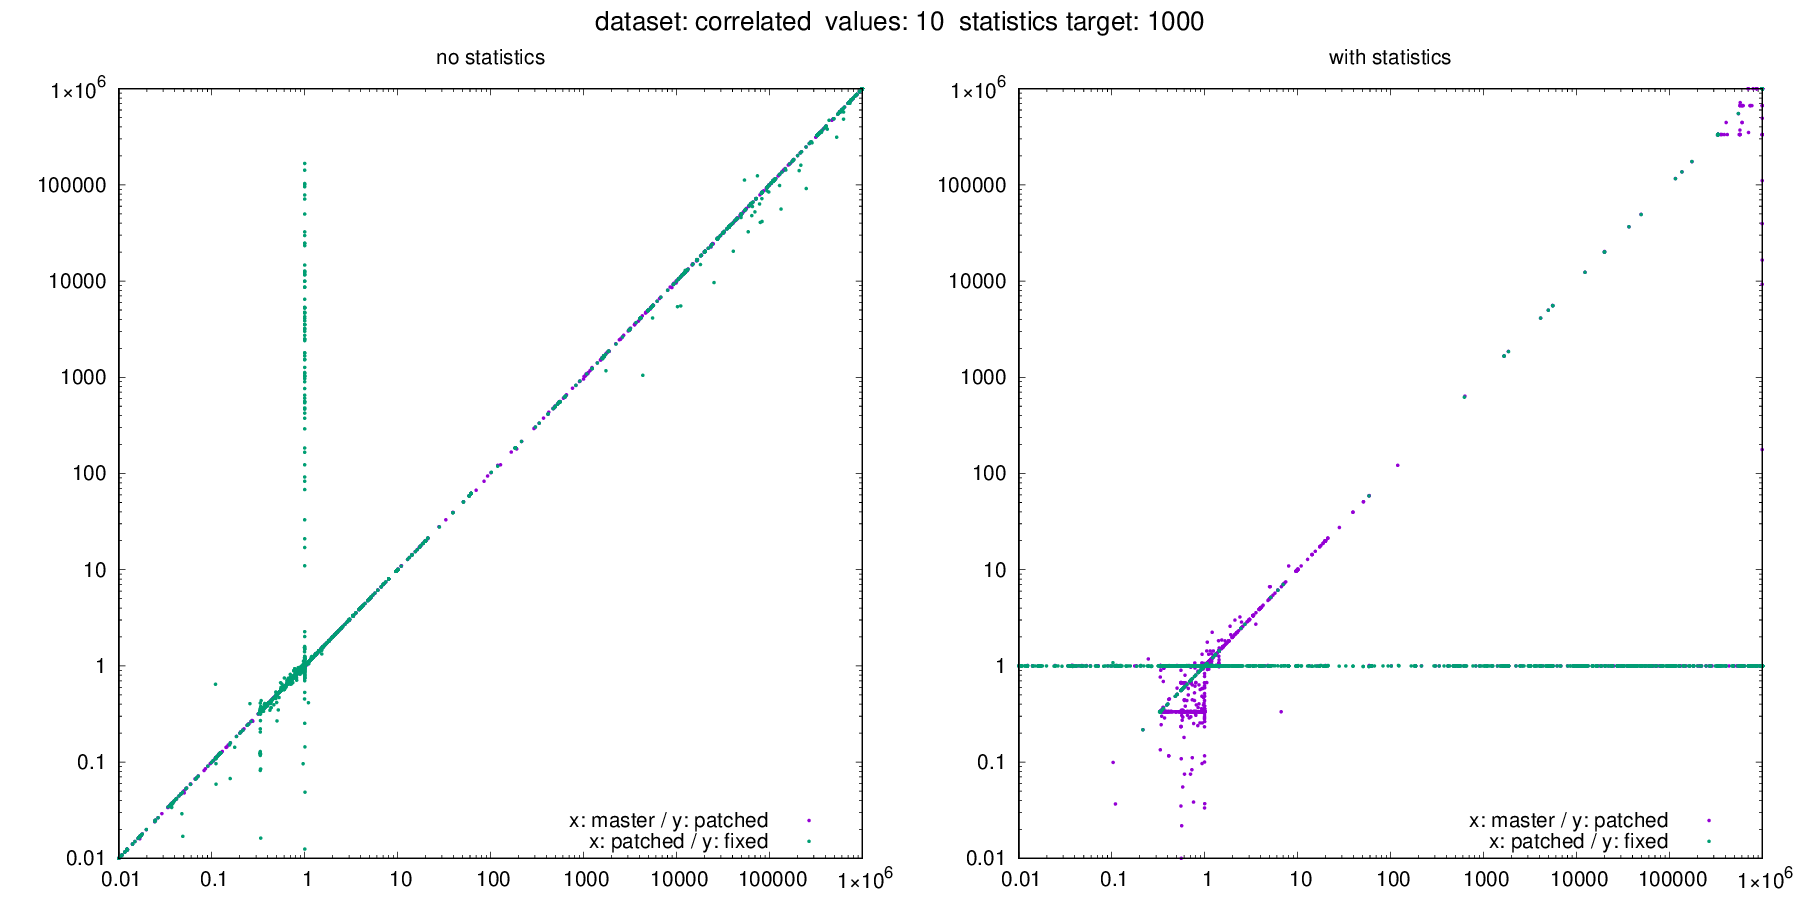

The table this chart was drawn from, first rows:
dataset, target, values, seed, m_error_no_stats, m_error_with_stats, p_error_no_stats, p_error_with_stats, f_error_no_stats, f_error_with_stats, m_actual, m_estimate_no_stats, m_estimate_with_stats, p_actual, p_estimate_no_stats, p_estimate_with_stats, f_actual, f_estimate_no_stats, f_estimate_with_stats
correlated, 1000, 10, 43, 268797, 268524, 268644, 1, 269177, 1, 0, 268797, 268524, 0, 268644, 1, 0, 269177, 1
correlated, 1000, 10, 633, 111111, 111111, 111111, 1, 111111, 1, 0, 111111, 111111, 0, 111111, 1, 0, 111111, 1
correlated, 1000, 10, 944, 0.9495, 0.95, 0.9499, 1, 0.9499, 1, 1000000, 949467, 949998, 1000000, 949925, 1000000, 1000000, 949895, 1000000
correlated, 1000, 10, 1590, 0.4003, 0.4003, 0.4004, 0.3333, 0.3999, 1, 1000000, 400267, 400331, 1000000, 400362, 333333, 1000000, 399902, 1000000
correlated, 1000, 10, 2439, 0.1111, 0.1111, 0.1111, 1, 0.1111, 1, 1000000, 111111, 111111, 1000000, 111111, 1000000, 1000000, 111111, 1000000
correlated, 1000, 10, 2728, 999975, 999975, 999975, 995000, 999975, 1, 0, 999975, 999975, 0, 999975, 995000, 0, 999975, 1
correlated, 1000, 10, 2842, 142751, 150230, 142184, 1, 142279, 1, 0, 142751, 150230, 0, 142184, 1, 0, 142279, 1
correlated, 1000, 10, 3092, 407407, 407407, 407407, 444444, 407407, 1, 0, 407407, 407407, 0, 407407, 444444, 0, 407407, 1
correlated, 1000, 10, 3280, 37037, 37037, 37037, 1, 37037, 1, 0, 37037, 37037, 0, 37037, 1, 0, 37037, 1
correlated, 1000, 10, 3930, 1.091, 1, 1.091, 1, 1.09, 0.9993, 866768, 945899, 866767, 866726, 945391, 867070, 867509, 945907, 866930
correlated, 1000, 10, 4278, 0.5578, 0.5578, 0.5578, 1, 0.5578, 1, 1000000, 557778, 557778, 1000000, 557778, 1000000, 1000000, 557778, 1000000
correlated, 1000, 10, 4549, 2.332, 2.327, 2.336, 1.002, 2.32, 0.9914, 50171, 117006, 116726, 49972, 116738, 50077, 50270, 116644, 49840
correlated, 1000, 10, 6019, 110556, 110556, 110556, 1, 110556, 1, 0, 110556, 110556, 0, 110556, 1, 0, 110556, 1
correlated, 1000, 10, 6441, 0.5972, 0.5972, 0.5971, 0.9997, 0.5974, 1.001, 930255, 555556, 555556, 930346, 555556, 930040, 929949, 555556, 930640
correlated, 1000, 10, 6625, 37037, 37037, 37037, 1, 37037, 1, 0, 37037, 37037, 0, 37037, 1, 0, 37037, 1
correlated, 1000, 10, 6678, 703704, 703704, 703704, 1000000, 703704, 1, 0, 703704, 703704, 0, 703704, 1000000, 0, 703704, 1
correlated, 1000, 10, 6780, 703704, 703704, 703704, 1000000, 703704, 1, 0, 703704, 703704, 0, 703704, 1000000, 0, 703704, 1
correlated, 1000, 10, 7451, 1.037, 0.9998, 1.037, 1, 1.037, 0.9996, 866342, 898254, 866170, 866017, 898197, 866257, 866627, 899045, 866287
correlated, 1000, 10, 7544, 0.3367, 0.3367, 0.3367, 1, 0.3367, 1, 1000000, 336667, 336667, 1000000, 336667, 1000000, 1000000, 336667, 1000000
correlated, 1000, 10, 7868, 0.4074, 0.4074, 0.4074, 0.3333, 0.4074, 1, 1000000, 407407, 407407, 1000000, 407407, 333333, 1000000, 407407, 1000000
correlated, 1000, 10, 7926, 0.7037, 0.7037, 0.7037, 1, 0.7037, 1, 1000000, 703704, 703704, 1000000, 703704, 1000000, 1000000, 703704, 1000000
correlated, 1000, 10, 8333, 0.4074, 0.4074, 0.4074, 1, 0.4074, 1, 1000000, 407407, 407407, 1000000, 407407, 1000000, 1000000, 407407, 1000000
correlated, 1000, 10, 8398, 37037, 37037, 37037, 1, 37037, 1, 0, 37037, 37037, 0, 37037, 1, 0, 37037, 1
correlated, 1000, 10, 8988, 997778, 997778, 997778, 666667, 997778, 1, 0, 997778, 997778, 0, 997778, 666667, 0, 997778, 1
correlated, 1000, 10, 9099, 997778, 997778, 997778, 1000000, 997778, 1, 0, 997778, 997778, 0, 997778, 1000000, 0, 997778, 1
correlated, 1000, 10, 9311, 0.03636, 0.005, 0.03628, 0.005, 0.03644, 1, 1000000, 36360, 5000, 1000000, 36281, 5000, 1000000, 36443, 1000000
correlated, 1000, 10, 9770, 1.001, 0.9998, 1, 0.9998, 1.001, 0.9995, 765822, 766827, 765683, 765898, 766270, 765760, 766660, 767240, 766293
correlated, 1000, 10, 10281, 0.5578, 0.5578, 0.5578, 0.6667, 0.5578, 1, 1000000, 557778, 557778, 1000000, 557778, 666667, 1000000, 557778, 1000000
correlated, 1000, 10, 10406, 0.3635, 0.3632, 0.3633, 0.9448, 0.3633, 1, 1000000, 363498, 363181, 1000000, 363334, 944798, 1000000, 363305, 1000000
correlated, 1000, 10, 10425, 0.9102, 0.9098, 0.91, 0.3333, 0.9107, 1, 1000000, 910176, 909768, 1000000, 910011, 333333, 1000000, 910705, 1000000
correlated, 1000, 10, 10486, 20095, 20017, 19910, 19909, 20059, 20023, 0, 20095, 20017, 0, 19910, 19909, 0, 20059, 20023
correlated, 1000, 10, 10873, 111111, 111111, 111111, 1, 111111, 1, 0, 111111, 111111, 0, 111111, 1, 0, 111111, 1
correlated, 1000, 10, 11050, 23530, 23403, 22634, 1, 22859, 1, 0, 23530, 23403, 0, 22634, 1, 0, 22859, 1
correlated, 1000, 10, 11274, 0.9967, 0.9967, 0.9967, 0.3383, 0.9967, 1, 1000000, 996683, 996683, 1000000, 996683, 338333, 1000000, 996683, 1000000
correlated, 1000, 10, 11404, 331667, 331667, 331667, 1, 331667, 1, 0, 331667, 331667, 0, 331667, 1, 0, 331667, 1
correlated, 1000, 10, 12498, 0.7037, 0.7037, 0.7037, 0.6667, 0.7037, 1, 1000000, 703704, 703704, 1000000, 703704, 666667, 1000000, 703704, 1000000
correlated, 1000, 10, 12672, 0.7037, 0.7037, 0.7037, 0.000001, 0.7037, 1, 1000000, 703704, 703704, 1000000, 703704, 1, 1000000, 703704, 1000000
correlated, 1000, 10, 13798, 37037, 37037, 37037, 1, 37037, 1, 0, 37037, 37037, 0, 37037, 1, 0, 37037, 1
correlated, 1000, 10, 14268, 0.9978, 0.9978, 0.9978, 1, 0.9978, 1, 1000000, 997778, 997778, 1000000, 997778, 1000000, 1000000, 997778, 1000000
correlated, 1000, 10, 14590, 849384, 844340, 850359, 1, 849977, 1, 0, 849384, 844340, 0, 850359, 1, 0, 849977, 1
correlated, 1000, 10, 14614, 347515, 346684, 346720, 1, 346443, 1, 0, 347515, 346684, 0, 346720, 1, 0, 346443, 1
correlated, 1000, 10, 15068, 1.233, 1.002, 1.232, 1, 1.234, 1.003, 180866, 223087, 181200, 180901, 222924, 180913, 180238, 222329, 180860
correlated, 1000, 10, 15147, 333333, 333333, 333333, 333333, 333333, 1, 0, 333333, 333333, 0, 333333, 333333, 0, 333333, 1
correlated, 1000, 10, 15246, 0.9378, 0.9384, 0.9388, 1.32, 0.9386, 0.9998, 757407, 710332, 710782, 757380, 711043, 1000000, 757355, 710822, 757213
correlated, 1000, 10, 15320, 406155, 406477, 406438, 1, 406261, 1, 0, 406155, 406477, 0, 406438, 1, 0, 406261, 1
correlated, 1000, 10, 15876, 1.065, 1.066, 1.065, 1.764, 1.065, 1.001, 436755, 465095, 465636, 436795, 465398, 770547, 436030, 464338, 436560
correlated, 1000, 10, 15983, 0.1156, 0.1156, 0.1156, 0.005, 0.1156, 1, 1000000, 115556, 115556, 1000000, 115556, 5000, 1000000, 115556, 1000000
correlated, 1000, 10, 16233, 0.9579, 1.001, 0.9556, 0.9997, 0.9555, 1, 708124, 678279, 708540, 707311, 675931, 707093, 708259, 676756, 708457
correlated, 1000, 10, 16447, 49850, 49973, 50043, 1, 49911, 1, 0, 49850, 49973, 0, 50043, 1, 0, 49911, 1
correlated, 1000, 10, 16841, 0.433, 0.4335, 0.4333, 1, 0.4326, 1, 1000000, 433013, 433500, 1000000, 433313, 1000000, 1000000, 432562, 1000000
correlated, 1000, 10, 17051, 0.3333, 0.3333, 0.3333, 0.3333, 0.3333, 1, 1000000, 333333, 333333, 1000000, 333333, 333333, 1000000, 333333, 1000000
correlated, 1000, 10, 17283, 0.7037, 0.7037, 0.7037, 1, 0.7037, 1, 1000000, 703704, 703704, 1000000, 703704, 1000000, 1000000, 703704, 1000000
correlated, 1000, 10, 17430, 1.053, 1.053, 1.053, 1.053, 1.053, 1, 949829, 999936, 999937, 950028, 999937, 1000000, 949730, 999937, 950160
correlated, 1000, 10, 18326, 0.006658, 0.006658, 0.006658, 1, 0.006658, 1, 1000000, 6658, 6658, 1000000, 6658, 1000000, 1000000, 6658, 1000000
correlated, 1000, 10, 19000, 0.1239, 0.1239, 0.1239, 1, 0.1239, 1, 896552, 111111, 111111, 896677, 111111, 896640, 896488, 111111, 896920
correlated, 1000, 10, 19692, 0.5578, 0.5578, 0.5578, 0.000001, 0.5578, 1, 1000000, 557778, 557778, 1000000, 557778, 1, 1000000, 557778, 1000000
correlated, 1000, 10, 20283, 0.904, 0.9046, 0.9042, 0.9042, 0.9043, 0.9045, 1000000, 904025, 904609, 1000000, 904221, 904172, 1000000, 904259, 904469
correlated, 1000, 10, 20381, 0.3333, 0.3333, 0.3333, 0.3333, 0.3333, 1, 1000000, 333333, 333333, 1000000, 333333, 333333, 1000000, 333333, 1000000
correlated, 1000, 10, 22578, 0.7037, 0.7037, 0.7037, 0.3333, 0.7037, 1, 1000000, 703704, 703704, 1000000, 703704, 333333, 1000000, 703704, 1000000
correlated, 1000, 10, 22887, 0.9975, 0.9975, 0.9975, 1, 0.9975, 1, 1000000, 997498, 997500, 1000000, 997500, 1000000, 1000000, 997497, 1000000
... 3,545 more rows
